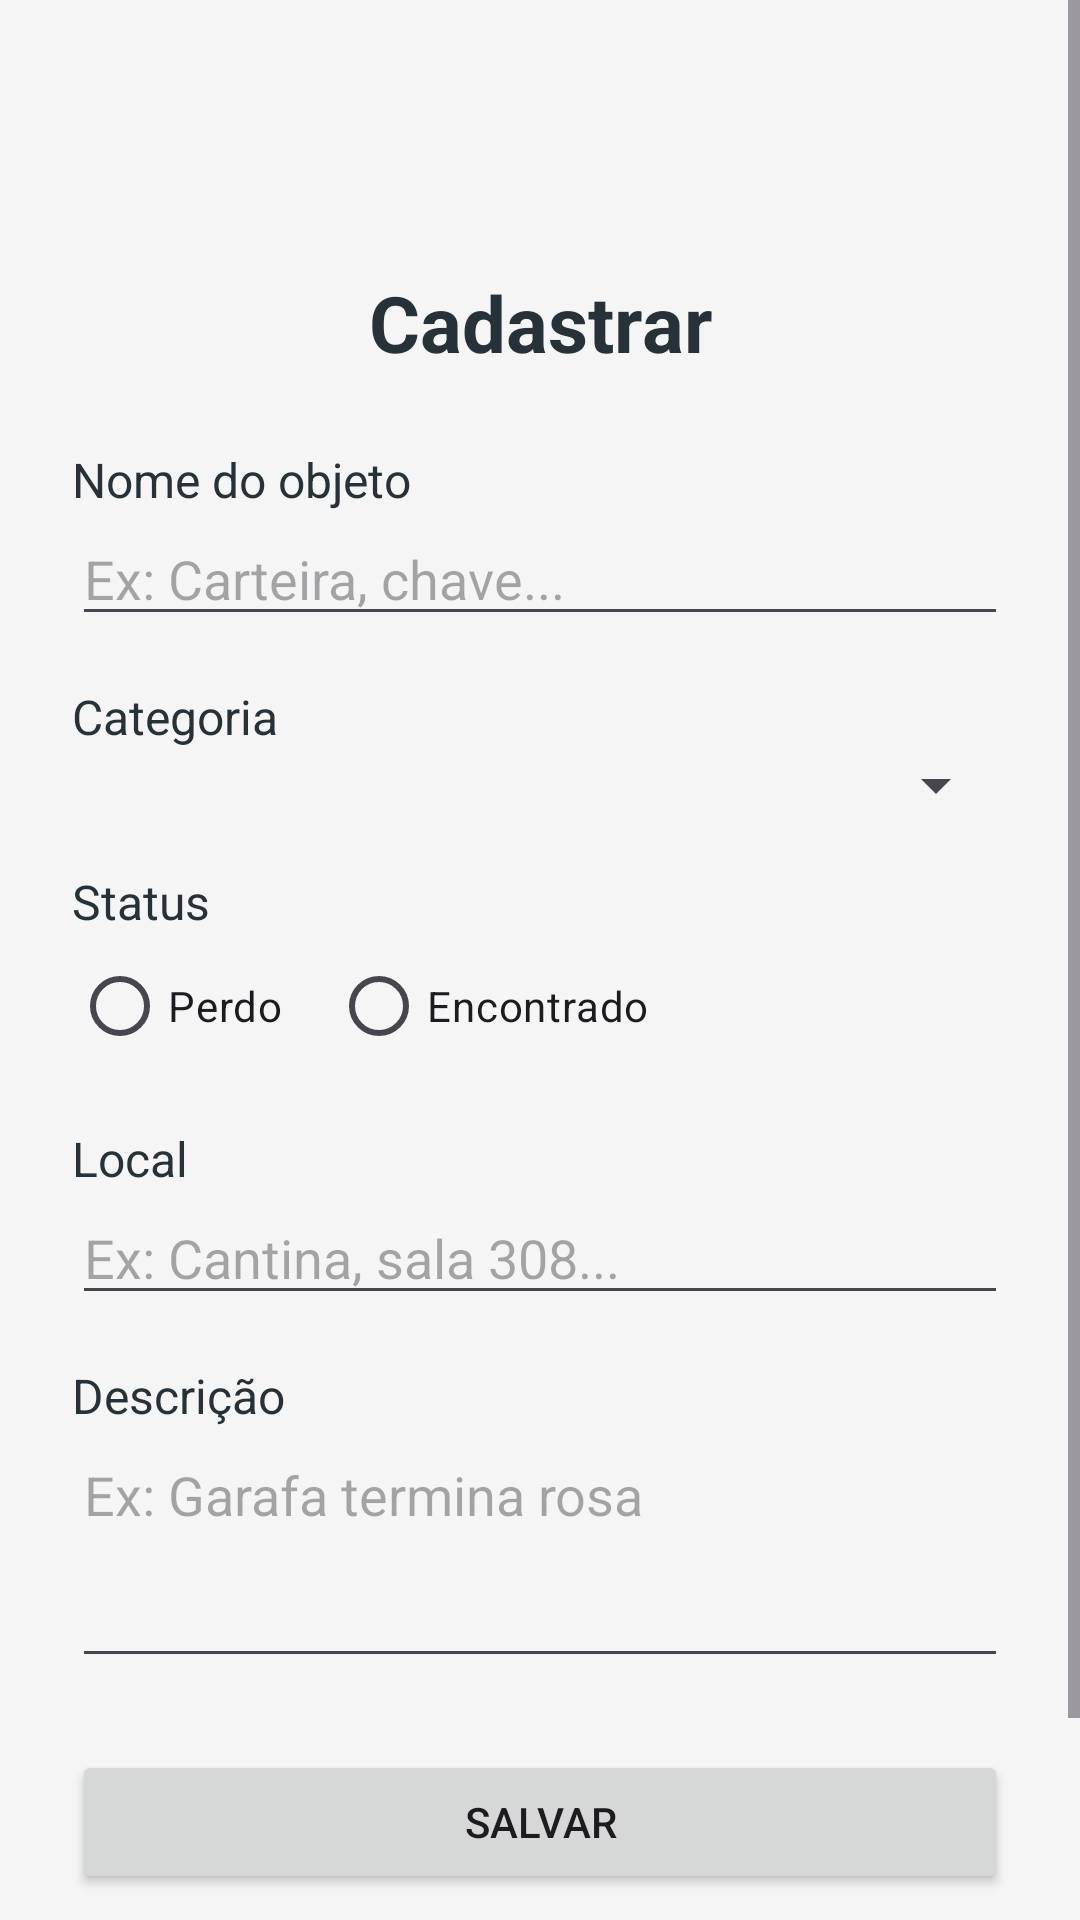

Layout XML and referenced resources for this Android screen:
<!-- AndroidManifest.xml: application theme Theme.CadeAchadosPerdidos -->
<!-- res/layout/fragment_formulario.xml -->
<?xml version="1.0" encoding="utf-8"?>
<ScrollView xmlns:android="http://schemas.android.com/apk/res/android"
    android:layout_width="match_parent"
    android:layout_height="match_parent"
    android:background="#F5F5F5">

    <LinearLayout
        android:layout_width="match_parent"
        android:layout_height="wrap_content"
        android:orientation="vertical"
        android:paddingStart="24dp"
        android:paddingEnd="24dp"
        android:paddingBottom="24dp"
        android:paddingTop="90dp">

        <TextView
            android:id="@+id/txtTituloCadastro"
            android:layout_width="match_parent"
            android:layout_height="wrap_content"
            android:text="Cadastrar"
            android:textSize="26sp"
            android:textStyle="bold"
            android:textColor="#263238"
            android:gravity="center"
            android:layout_marginBottom="24dp" />

        <TextView
            android:layout_width="match_parent"
            android:layout_height="wrap_content"
            android:text="Nome do objeto"
            android:textColor="#263238"
            android:textSize="16sp" />

        <EditText
            android:id="@+id/editNome"
            android:layout_width="match_parent"
            android:layout_height="wrap_content"
            android:hint="Ex: Carteira, chave..."
            android:inputType="text"
            android:layout_marginBottom="16dp" />

        <TextView
            android:layout_width="match_parent"
            android:layout_height="wrap_content"
            android:text="Categoria"
            android:textColor="#263238"
            android:textSize="16sp" />

        <Spinner
            android:id="@+id/spinnerCategoria"
            android:layout_width="match_parent"
            android:layout_height="wrap_content"
            android:layout_marginBottom="16dp" />

        <TextView
            android:layout_width="match_parent"
            android:layout_height="wrap_content"
            android:text="Status"
            android:textColor="#263238"
            android:textSize="16sp" />

        <RadioGroup
            android:id="@+id/radioStatus"
            android:layout_width="match_parent"
            android:layout_height="wrap_content"
            android:orientation="horizontal"
            android:layout_marginBottom="16dp">

            <RadioButton
                android:id="@+id/radioPerdi"
                android:layout_width="wrap_content"
                android:layout_height="wrap_content"
                android:text="Perdo" />

            <RadioButton
                android:id="@+id/radioEncontrei"
                android:layout_width="wrap_content"
                android:layout_height="wrap_content"
                android:text="Encontrado"
                android:layout_marginStart="16dp" />

        </RadioGroup>

        <TextView
            android:layout_width="match_parent"
            android:layout_height="wrap_content"
            android:text="Local"
            android:textColor="#263238"
            android:textSize="16sp" />

        <EditText
            android:id="@+id/editLocal"
            android:layout_width="match_parent"
            android:layout_height="wrap_content"
            android:hint="Ex: Cantina, sala 308..."
            android:inputType="text"
            android:layout_marginBottom="16dp" />

        <TextView
            android:layout_width="match_parent"
            android:layout_height="wrap_content"
            android:text="Descrição"
            android:textColor="#263238"
            android:textSize="16sp" />

        <EditText
            android:id="@+id/editDescricao"
            android:layout_width="match_parent"
            android:layout_height="wrap_content"
            android:hint="Ex: Garafa termina rosa"
            android:inputType="textMultiLine"
            android:minLines="3"
            android:gravity="top"
            android:layout_marginBottom="24dp" />

        <Button
            android:id="@+id/btnSalvar"
            android:layout_width="match_parent"
            android:layout_height="wrap_content"
            android:text="Salvar" />

        <Button
            android:id="@+id/btnVoltarCadastro"
            android:layout_width="match_parent"
            android:layout_height="wrap_content"
            android:text="Voltar"
            android:layout_marginTop="12dp" />

    </LinearLayout>

</ScrollView>
<!-- resources referenced by this layout -->
<resources>
  <style name="Theme.CadeAchadosPerdidos" parent="Base.Theme.CadeAchadosPerdidos" />
  <style name="Base.Theme.CadeAchadosPerdidos" parent="Theme.Material3.DayNight.NoActionBar">
          
          
      </style>
</resources>
